The GitHub repository jalmariJee/WaterMeterGaugeAnalyzer contains a labelled image folder "train_split" with 10 categories: digit 0, digit 1, digit 2, digit 3, digit 4, digit 5, digit 6, digit 7, digit 8, digit 9. Examples follow, each with its label.

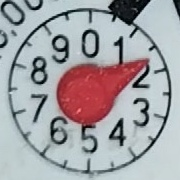
Label: digit 2

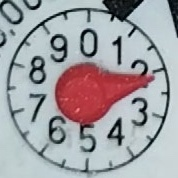
Label: digit 2

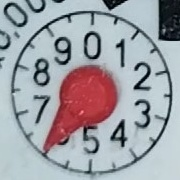
Label: digit 6

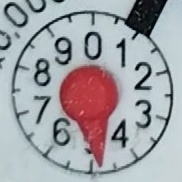
Label: digit 4

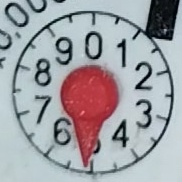
Label: digit 5

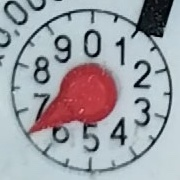
Label: digit 6
